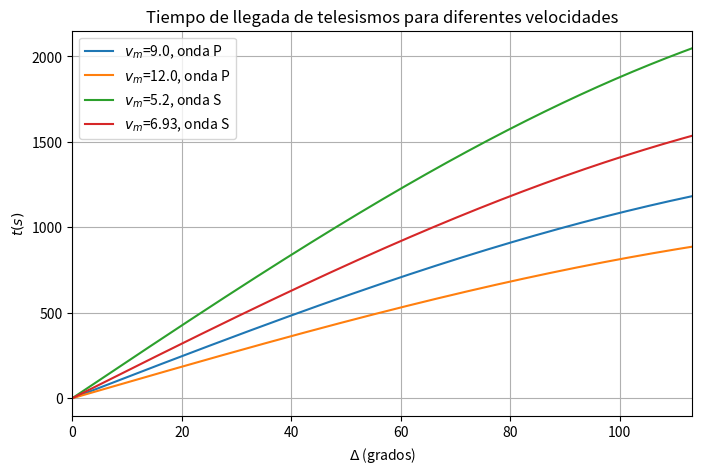

Generate this figure with matplotlib:
# -*- coding: utf-8 -*-
"""
Created on Mon Nov 17 16:33:29 2025

@author: sanch
"""

import numpy as np
import matplotlib.pyplot as plt

# Parámetros
R = 6371                  
sigma=0.25 
vp1=9
vp=np.array((9.0,12.0))
factorsigma=np.sqrt((1-2*sigma)/(2*(1-sigma)))
vs=vp*factorsigma
a=0.55

deltamax=2*np.arccos(a)*180/np.pi

     # puedes cambiarlo

velocidades = [vp[0],vp[1] ,vs[0], vs[1]]      # tus 4 valores de v

# Rango de delta en grados
delta_deg = np.linspace(0, deltamax, 500)
delta_rad = np.radians(delta_deg)

# Crear la gráfica
plt.figure(figsize=(8,5))

for i in range(len(velocidades)):
    v = velocidades[i]
    y = 2*R/v * np.sin(delta_rad/2)

    if i == 0 or  i ==1:
        label = f"$v_m$={round(v, 2)}, onda P"
    else:
        label = f"$v_m$={round(v, 2)}, onda S"

    plt.plot(delta_deg, y, label=label)


plt.title("Tiempo de llegada de telesismos para diferentes velocidades")
plt.xlabel(r'$\Delta$ (grados)')
plt.ylabel(r'$t(s)$')
plt.legend()

plt.xlim(0, deltamax)   # <-- AQUÍ marcas el límite del eje X

plt.grid(True)
plt.show()
